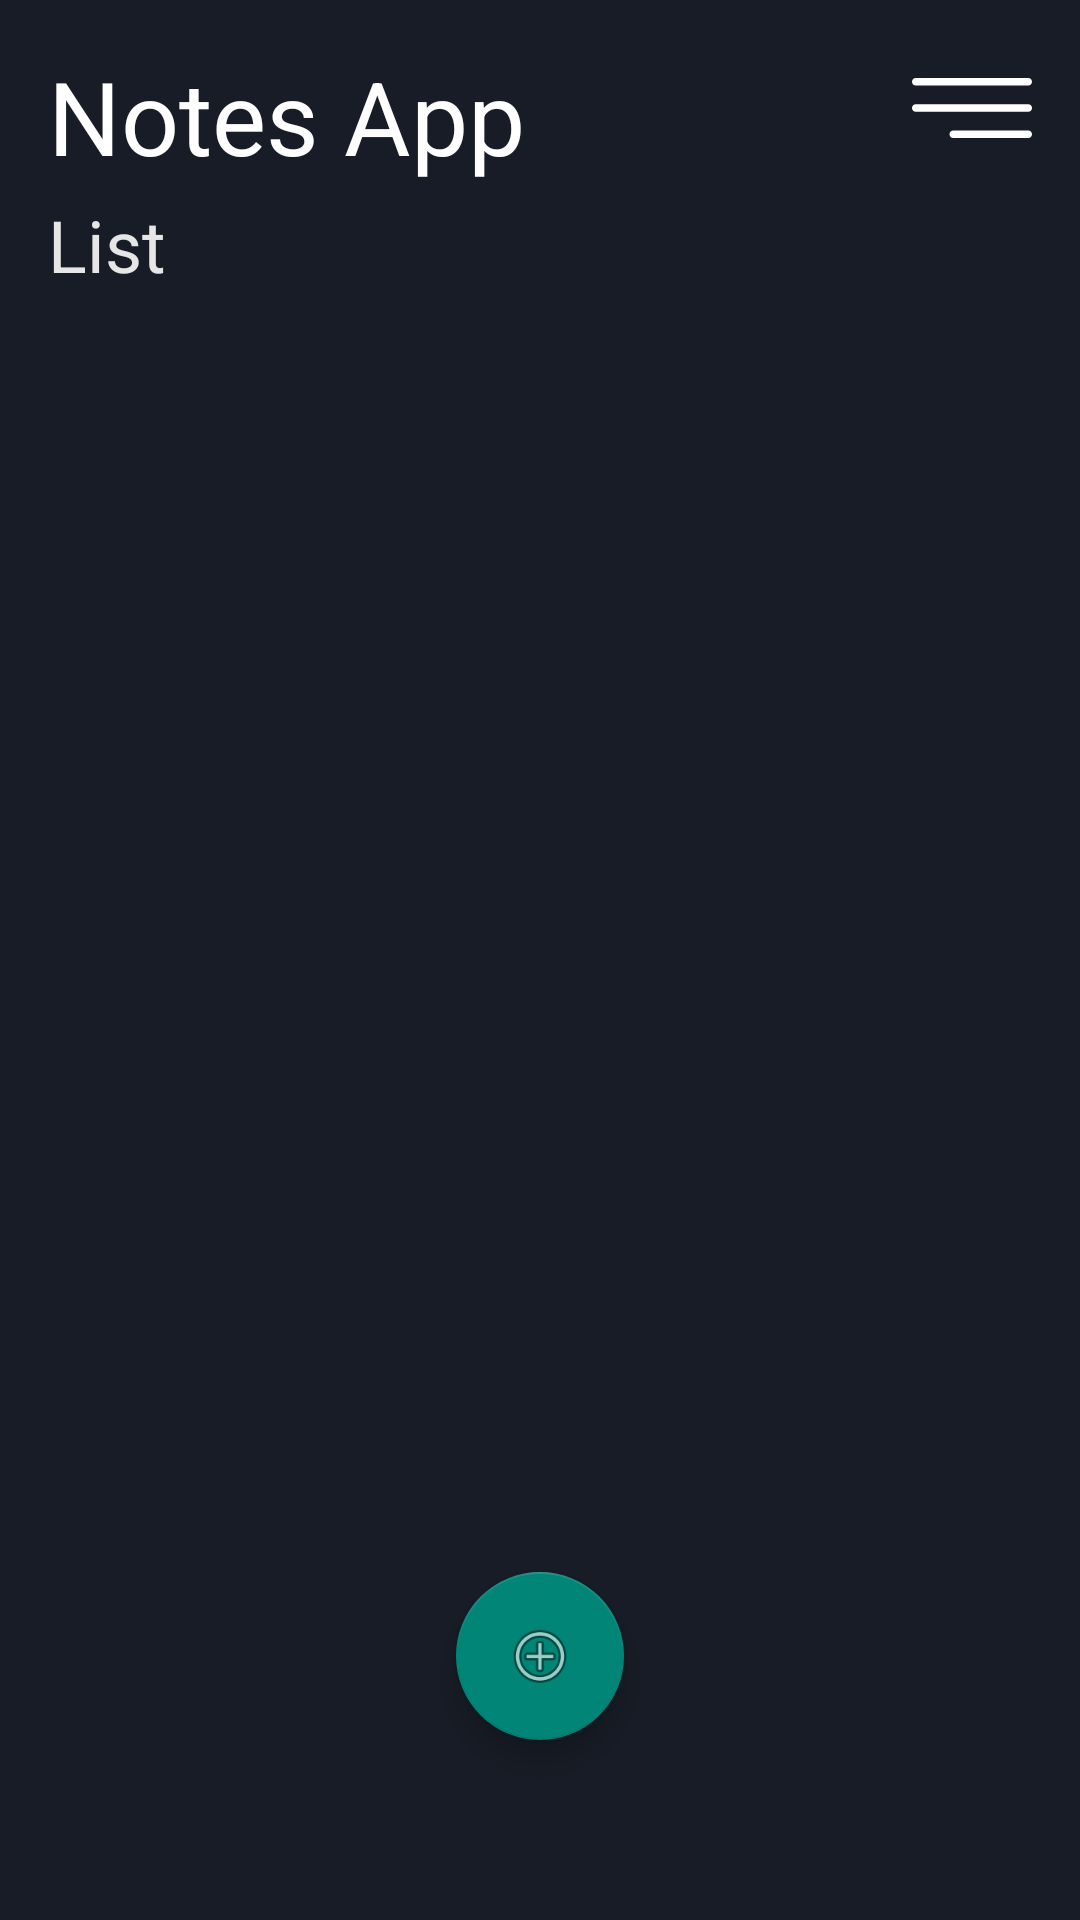

The Android layout XML behind this screen, and the referenced resources:
<!-- AndroidManifest.xml: application theme AppTheme -->
<!-- res/layout/activity_main.xml -->
<?xml version="1.0" encoding="utf-8"?>
<androidx.constraintlayout.widget.ConstraintLayout xmlns:android="http://schemas.android.com/apk/res/android"
    xmlns:app="http://schemas.android.com/apk/res-auto"
    xmlns:tools="http://schemas.android.com/tools"
    android:layout_width="match_parent"
    android:layout_height="match_parent"
    android:background="@color/colorPrimary"
    tools:context=".DetailActivity">

    <RelativeLayout
        android:id="@+id/linearLayout"
        android:layout_width="match_parent"
        android:layout_height="wrap_content"
        android:orientation="vertical"
        app:layout_constraintStart_toStartOf="parent"
        app:layout_constraintTop_toTopOf="parent">

        <TextView
            android:id="@+id/textView"
            android:layout_width="match_parent"
            android:layout_height="wrap_content"
            android:layout_marginStart="16dp"
            android:layout_marginLeft="16dp"
            android:layout_marginTop="16dp"
            android:layout_marginEnd="16dp"
            android:layout_marginRight="16dp"
            android:layout_toStartOf="@+id/imageView"
            android:text="@string/title_activity_main"
            android:textColor="@color/colorWhite"
            android:textSize="@dimen/fontSizeTitle" />

        <TextView
            android:id="@+id/textView2"
            android:layout_width="wrap_content"
            android:layout_height="wrap_content"
            android:layout_below="@+id/textView"
            android:layout_alignParentStart="true"
            android:layout_marginStart="16dp"
            android:layout_marginTop="4dp"
            android:layout_marginBottom="24dp"
            android:text="@string/subtitle_activity_main"
            android:textColor="@color/colorText"
            android:textSize="@dimen/fontSizeSubTitle" />

        <ImageView
            android:id="@+id/imageView"
            android:layout_width="40dp"
            android:layout_height="40dp"
            android:layout_alignParentTop="true"
            android:layout_alignParentEnd="true"
            android:layout_marginTop="16dp"
            android:layout_marginEnd="16dp"
            android:contentDescription="@string/todo"
            app:srcCompat="@drawable/ic_menu"
            tools:ignore="VectorDrawableCompat" />
    </RelativeLayout>

    <FrameLayout
        android:id="@+id/frameLayout"
        android:layout_width="match_parent"
        android:layout_height="0dp"
        app:layout_constraintBottom_toBottomOf="parent"
        app:layout_constraintEnd_toEndOf="parent"
        app:layout_constraintStart_toStartOf="parent"
        app:layout_constraintTop_toBottomOf="@+id/linearLayout">

        <include layout="@layout/item_list" />

        <com.google.android.material.floatingactionbutton.FloatingActionButton
            android:id="@+id/btnGoToAddMovie"
            android:layout_width="70dp"
            android:layout_height="wrap_content"
            android:layout_gravity="bottom|center"
            android:layout_margin="@dimen/fab_margin"
            android:visibility="visible"
            android:src="@android:drawable/ic_menu_add"

            android:contentDescription="@string/add_movie"

            />


    </FrameLayout>

    <androidx.constraintlayout.widget.Guideline
        android:id="@+id/guideline2"
        android:layout_width="wrap_content"
        android:layout_height="wrap_content"
        android:orientation="vertical"
        app:layout_constraintGuide_begin="20dp" />

    <androidx.constraintlayout.widget.Guideline
        android:id="@+id/guideline3"
        android:layout_width="wrap_content"
        android:layout_height="wrap_content"
        android:orientation="horizontal"
        app:layout_constraintGuide_begin="20dp" />

    <androidx.constraintlayout.widget.Guideline
        android:id="@+id/guideline4"
        android:layout_width="wrap_content"
        android:layout_height="wrap_content"
        android:orientation="vertical"
        app:layout_constraintGuide_begin="20dp" />

    <androidx.constraintlayout.widget.Guideline
        android:id="@+id/guideline5"
        android:layout_width="wrap_content"
        android:layout_height="wrap_content"
        android:orientation="horizontal"
        app:layout_constraintGuide_begin="20dp" />


</androidx.constraintlayout.widget.ConstraintLayout>
<!-- res/layout/item_list.xml (included above) -->
<?xml version="1.0" encoding="utf-8"?>
<androidx.recyclerview.widget.RecyclerView xmlns:android="http://schemas.android.com/apk/res/android"
    xmlns:app="http://schemas.android.com/apk/res-auto"
    xmlns:tools="http://schemas.android.com/tools"
    android:id="@+id/mRecyclerView"
    android:name="com.example.masterdetailflowkotlin.ItemListFragment"
    android:layout_width="match_parent"
    android:layout_height="match_parent"
    android:layout_marginLeft="16dp"
    android:layout_marginRight="16dp"
    app:layoutManager="androidx.recyclerview.widget.GridLayoutManager"
    app:spanCount="2"
    tools:context=".MainActivity"
    tools:listitem="@layout/note_list_content" />
<!-- res/layout/note_list_content.xml (included above) -->
<?xml version="1.0" encoding="utf-8"?>
<androidx.constraintlayout.widget.ConstraintLayout xmlns:android="http://schemas.android.com/apk/res/android"
    xmlns:app="http://schemas.android.com/apk/res-auto"
    xmlns:card_view="http://schemas.android.com/apk/res-auto"
    xmlns:tools="http://schemas.android.com/tools"
    android:layout_width="match_parent"
    android:layout_height="wrap_content"
    android:layout_margin="5dp"
    >

    <TextView
        android:id="@+id/etListContentNoteTitle"
        android:layout_width="match_parent"
        android:layout_height="67dp"
        android:layout_margin="10dp"
        android:layout_marginTop="8dp"
        android:autofillHints=""
        android:background="@color/colorPrimaryDark"
        android:ellipsize="end"
        android:focusableInTouchMode="false"
        android:fontFamily="sans-serif-light"
        android:hint="@string/notes_title"
        android:inputType=""
        android:maxLines="1"
        android:padding="20dp"
        android:textColor="@color/ColorWhite"
        android:textColorHint="@color/ColorWhite"
        android:textSize="24sp"
        app:layout_constraintTop_toTopOf="parent"
        tools:layout_editor_absoluteX="10dp" />

    <TextView
        android:id="@+id/etListContentNoteDescription"
        android:layout_width="match_parent"
        android:layout_height="184dp"
        android:layout_margin="10dp"
        android:layout_marginStart="16dp"
        android:layout_marginEnd="16dp"
        android:autofillHints=""
        android:background="@color/colorPrimaryDark"
        android:ellipsize="end"
        android:focusableInTouchMode="false"
        android:fontFamily="sans-serif-light"
        android:hint="@string/notes_sub_title"
        android:inputType=""
        android:maxLines="3"
        android:padding="20dp"
        android:textColor="@color/ColorWhite"
        android:textColorHint="@color/ColorWhite"
        android:textSize="18sp"
        app:layout_constraintBottom_toBottomOf="parent"
        app:layout_constraintEnd_toEndOf="@+id/etListContentNoteTitle"
        app:layout_constraintStart_toStartOf="@+id/etListContentNoteTitle"
        app:layout_constraintTop_toBottomOf="@+id/etListContentNoteTitle" />


</androidx.constraintlayout.widget.ConstraintLayout>
<!-- resources referenced by this layout -->
<resources>
  <color name="ColorWhite">#ffffff</color>
  <color name="colorPrimary">#171C26</color>
  <color name="colorPrimaryDark">#10141C</color>
  <color name="colorText">#E6E6E6</color>
  <color name="colorWhite">#FFFFFF</color>
  <dimen name="fab_margin">60dp</dimen>
  <dimen name="fontSizeSubTitle">24sp</dimen>
  <dimen name="fontSizeTitle">34sp</dimen>
  <!-- drawable ic_menu (drawable) -->
  <vector xmlns:android="http://schemas.android.com/apk/res/android"
      android:width="384.97dp"
      android:height="384.97dp"
      android:viewportWidth="384.97"
      android:viewportHeight="384.97">
      <path
          android:fillColor="#FFFFFF"
          android:pathData="M12.03,120.303h360.909c6.641,0 12.03,-5.39 12.03,-12.03c0,-6.641 -5.39,-12.03 -12.03,-12.03H12.03c-6.641,0 -12.03,5.39 -12.03,12.03C0,114.913 5.39,120.303 12.03,120.303z"/>
      <path
          android:fillColor="#FFFFFF"
          android:pathData="M372.939,180.455H12.03c-6.641,0 -12.03,5.39 -12.03,12.03s5.39,12.03 12.03,12.03h360.909c6.641,0 12.03,-5.39 12.03,-12.03S379.58,180.455 372.939,180.455z"/>
      <path
          android:fillColor="#FFFFFF"
          android:pathData="M372.939,264.667H132.333c-6.641,0 -12.03,5.39 -12.03,12.03c0,6.641 5.39,12.03 12.03,12.03h240.606c6.641,0 12.03,-5.39 12.03,-12.03C384.97,270.056 379.58,264.667 372.939,264.667z"/>
  </vector>
  <string name="add_movie">Add Note</string>
  <string name="notes_sub_title">Subtitle</string>
  <string name="notes_title">Title</string>
  <string name="subtitle_activity_main">List</string>
  <string name="title_activity_main">Notes App</string>
  <string name="todo">TODO</string>
  <style name="AppTheme" parent="Theme.AppCompat.Light.NoActionBar">
          <item name="colorPrimaryDark">@color/colorPrimary</item>
      </style>
</resources>
